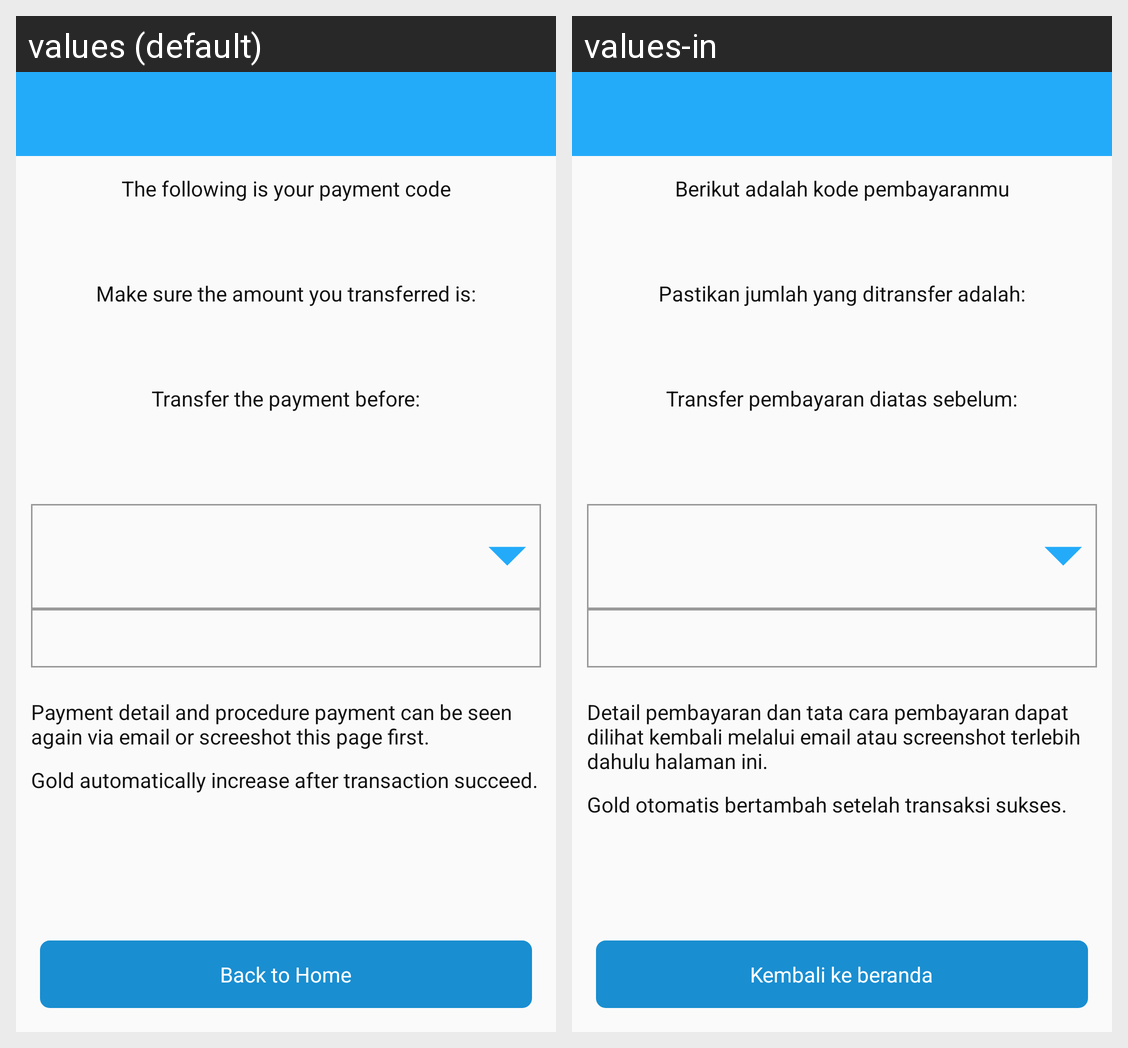

Here is an Android app screen in its default locale and in the app's own translations. Write out the translated-string differences for the strings that appear on this screen.
Android screen res/layout/activity_pay_topup_with_atm.xml rendered under 2 locales, left to right: values (default), values-in. Device: Nexus 5 (rendered at 1080×1920; each locale shown at half size, 540×960, under a caption strip naming it); theme AppTheme.
Strings drawn on this screen, with the default value and each locale's value (text and hints the layout hard-codes, and strings that could not be matched under every locale, appear in the picture but are not listed):

txt_payment_code
  values: The following is your payment code
  values-in: Berikut adalah kode pembayaranmu

txt_make_sure_nominal_payment
  values: Make sure the amount you transferred is:
  values-in: Pastikan jumlah yang ditransfer adalah:

bank_transfer_info4
  values: Transfer the payment before:
  values-in: Transfer pembayaran diatas sebelum:

txt_payment_procedures
  values: Payment detail and procedure payment can be seen again via email or screeshot this page first.
  values-in: Detail pembayaran dan tata cara pembayaran dapat dilihat kembali melalui email atau screenshot terlebih dahulu halaman ini.

txt_gold_auto_increase
  values: Gold automatically increase after transaction succeed.
  values-in: Gold otomatis bertambah setelah transaksi sukses.

txt_back_to_home
  values: Back to Home
  values-in: Kembali ke beranda
